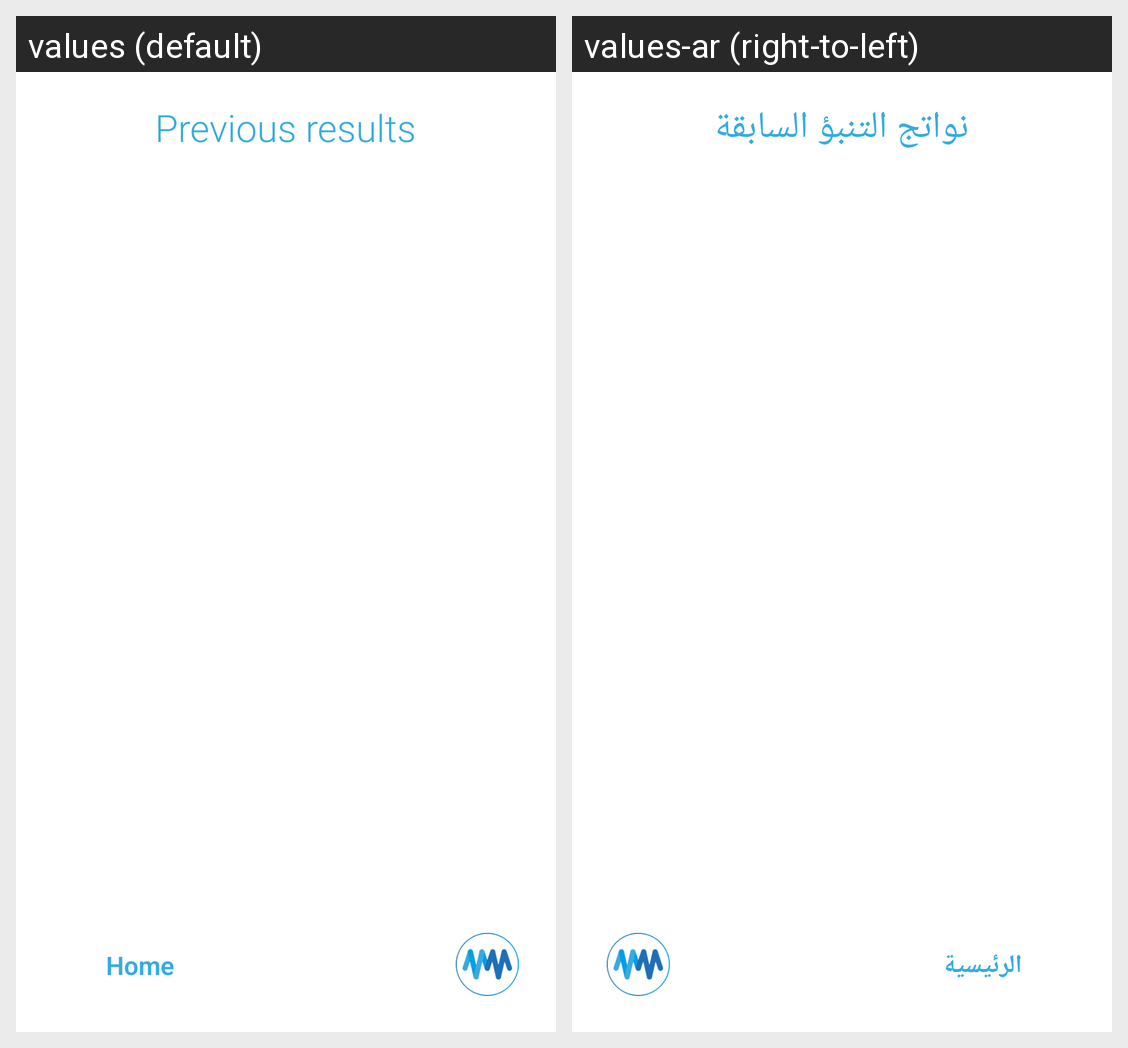

Here is an Android app screen in its default locale and in the app's own translations. Write out the translated-string differences for the strings that appear on this screen.
Android screen res/layout/activity_patient_predictions.xml rendered under 2 locales, left to right: values (default), values-ar (right-to-left). Device: Nexus 5 (rendered at 1080×1920; each locale shown at half size, 540×960, under a caption strip naming it); theme AppTheme.
Strings drawn on this screen, with the default value and each locale's value (text and hints the layout hard-codes, and strings that could not be matched under every locale, appear in the picture but are not listed):

user_previous_results
  values: Previous results
  values-ar: نواتج التنبؤ السابقة

user_home_page
  values: Home
  values-ar: الرئيسية
